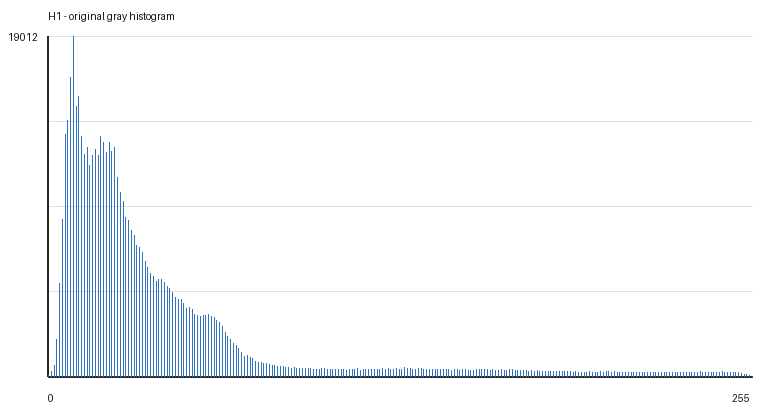

Values plotted in this chart, from the file beside it:
gray_value, count
0, 62
1, 305
2, 631
3, 2088
4, 5216
5, 8800
6, 13556
7, 14305
8, 16741
9, 19012
10, 15125
11, 15646
12, 13400
13, 12411
14, 12792
15, 11786
16, 12336
17, 12679
18, 12369
19, 13439
20, 13109
21, 12529
22, 13072
23, 12588
24, 12811
25, 11138
26, 10316
27, 9808
28, 8916
29, 8730
30, 8166
31, 7891
32, 7317
33, 7238
34, 6949
35, 6444
36, 6097
37, 5773
38, 5569
39, 5304
40, 5422
41, 5417
42, 5262
43, 5042
44, 4910
45, 4724
46, 4391
47, 4323
48, 4301
49, 4056
50, 3815
51, 3860
52, 3761
53, 3479
54, 3397
55, 3376
56, 3386
57, 3431
58, 3465
59, 3342
... 196 more rows
